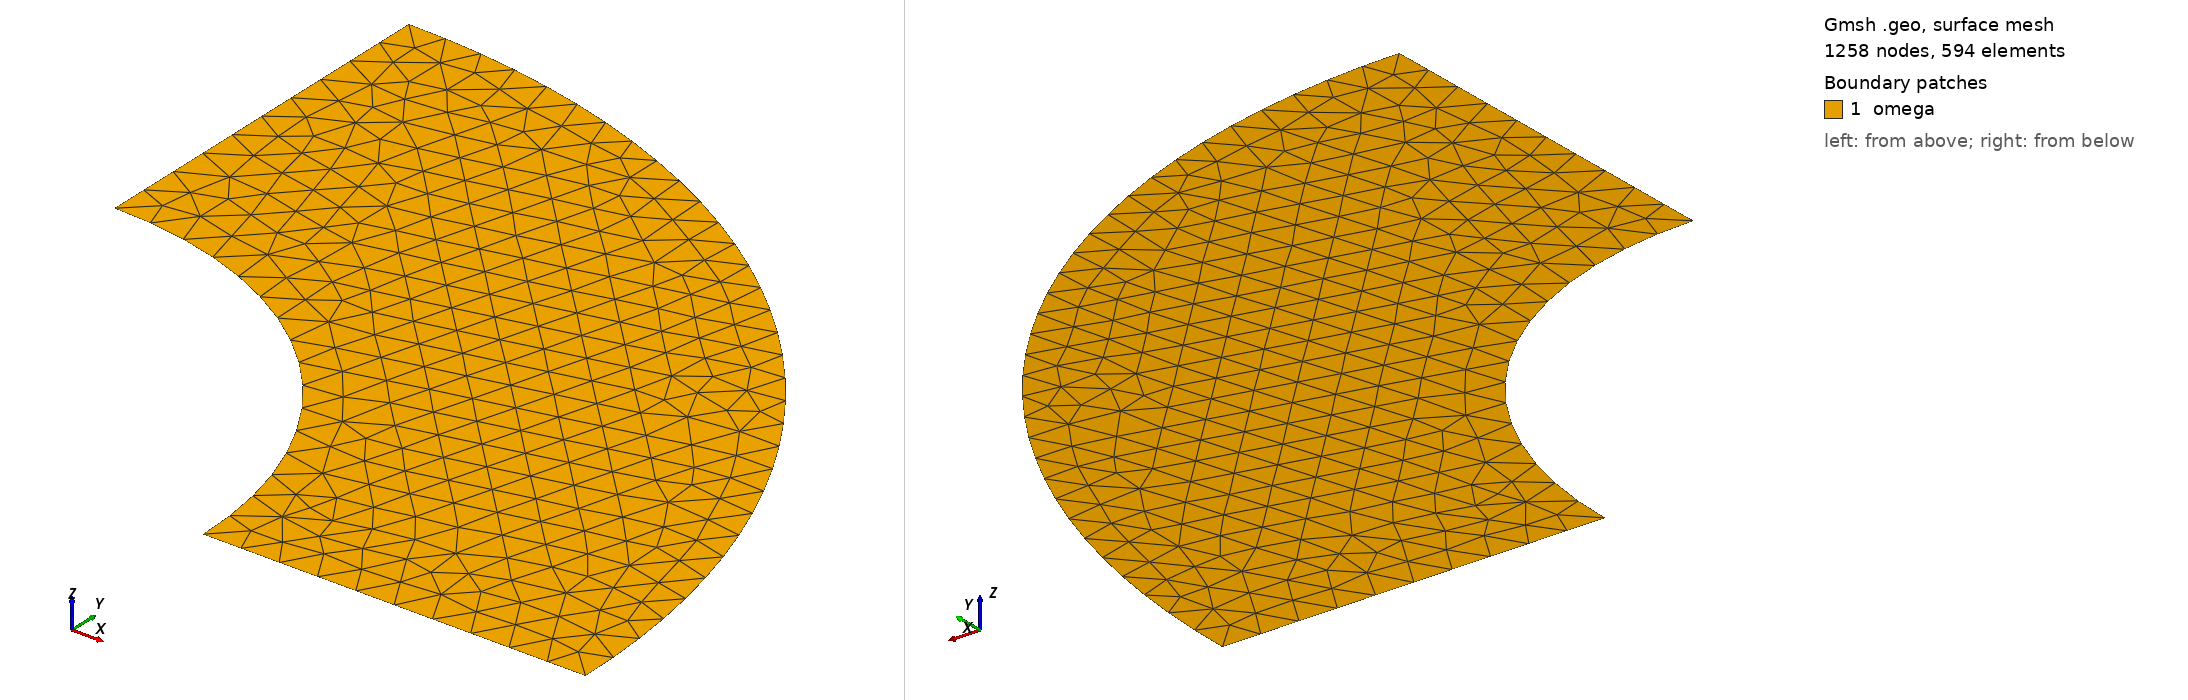

Gmsh geometry script, surface-meshed: 1258 nodes, 594 surface elements. Boundary patches (legend numbers): 1 omega. Left view from above one corner, right view from below the opposite corner. Legend entries are the model's physical surfaces. The drawing asked Gmsh for element sizes between 1% and 20% of the model's largest extent; the script's own settings can give other sizes.

=== testElasticity-2D.geo (drawn) ===
h=0.1;

re=2.;
ri=1.;
angle=Pi/2.;

Point(0) = {ri,0,0,h};
Point(1) = {re,0,0,h};

Line(0) = {0,1};

out[] = Extrude{{0,0,1},{0,0,0}, angle} { Line{0};};

Physical Line("in") = {0};
Physical Line("out") = {out[0]};
Physical Line("ext") = {out[2]};
Physical Line("int") = {out[3]};
Physical Surface("omega") = {out[1]};

Mesh.ElementOrder = 2;
